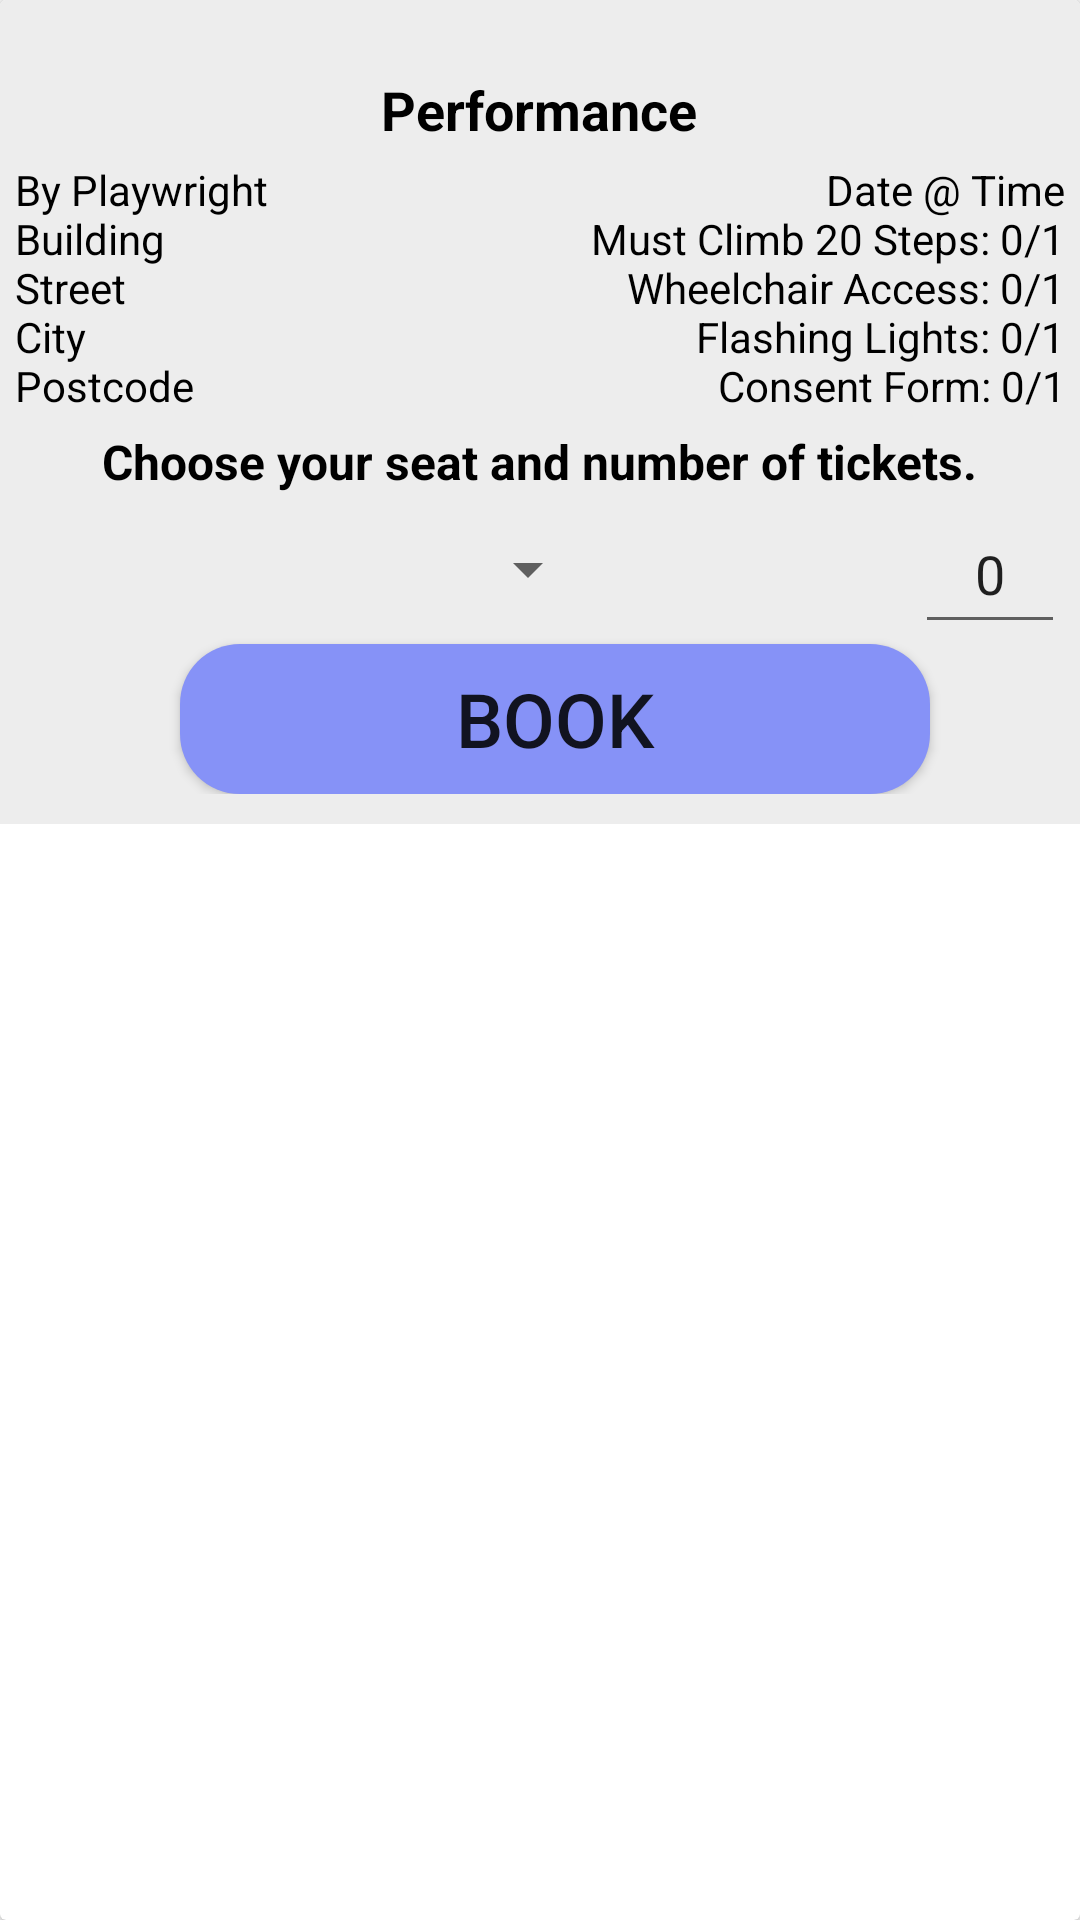

Produce the Android XML layout that renders to this screen, including the resource entries it uses.
<!-- AndroidManifest.xml: application theme Theme.MyApplication -->
<!-- res/layout/row.xml -->
<?xml version="1.0" encoding="utf-8"?>
<androidx.cardview.widget.CardView xmlns:android="http://schemas.android.com/apk/res/android"
    xmlns:app="http://schemas.android.com/apk/res-auto"
    xmlns:tools="http://schemas.android.com/tools"
    android:layout_width="match_parent"
    android:layout_height="wrap_content"
    android:background="@color/grey">

    <LinearLayout
        android:id="@+id/row_linearlayout"
        android:layout_width="match_parent"
        android:layout_height="wrap_content"
        android:orientation="vertical"
        android:background="@color/grey"
        android:paddingBottom="10dp">

        <TextView
            android:id="@+id/row_id"
            android:layout_width="wrap_content"
            android:layout_height="wrap_content"
            android:textColor="@color/black"
            android:textSize="18sp"
            android:textStyle="bold"
            tools:visibility="gone" />

        <TextView
            android:id="@+id/row_performance"
            android:layout_width="wrap_content"
            android:layout_height="wrap_content"
            android:layout_gravity="center_horizontal"
            android:text="@string/performance"
            android:textSize="18sp"
            android:textColor="@color/black"
            android:textStyle="bold" />

        <LinearLayout
            android:id="@+id/row_expandablecontent"
            android:layout_width="match_parent"
            android:layout_height="wrap_content"
            android:orientation="vertical">

            <RelativeLayout
                android:layout_width="match_parent"
                android:layout_height="wrap_content"
                android:paddingTop="5dp"
                android:paddingBottom="5dp"
                android:layout_marginStart="5dp"
                android:layout_marginEnd="5dp">

                <TextView
                    android:id="@+id/row_playwrightvenue"
                    android:layout_width="wrap_content"
                    android:layout_height="wrap_content"
                    android:layout_alignParentStart="true"
                    android:text="@string/PlaywriteVenue"
                    android:textColor="@color/black" />

                <TextView
                    android:id="@+id/row_datetimeacessiblity"
                    android:layout_width="wrap_content"
                    android:layout_height="wrap_content"
                    android:gravity="end"
                    android:text="@string/DateTimeAccess"
                    android:textColor="@color/black"
                    android:layout_alignParentEnd="true"/>

            </RelativeLayout>

            <TextView
                android:layout_width="wrap_content"
                android:layout_height="wrap_content"
                android:layout_gravity="center_horizontal"
                android:text="@string/seat"
                android:textSize="16sp"
                android:textStyle="bold"
                android:textColor="@color/black" />



            <RelativeLayout
                android:layout_width="match_parent"
                android:layout_height="wrap_content" >

                <Spinner
                    android:id="@+id/row_seats"
                    android:layout_width="wrap_content"
                    android:layout_height="wrap_content"
                    android:minWidth="200dp"
                    android:minHeight="50dp"
                    android:paddingBottom="5dp"/>



                <EditText
                    android:id="@+id/row_ticketstobook"
                    android:layout_width="50dp"
                    android:layout_height="wrap_content"
                    android:minHeight="50dp"
                    android:layout_marginEnd="5dp"
                    android:gravity="center"
                    android:ems="10"
                    android:inputType="number"
                    android:text="0"
                    android:layout_alignParentEnd="true"
                    android:importantForAutofill="no"
                    tools:ignore="LabelFor" />

                <EditText
                    android:id="@+id/row_totaltickets"
                    android:layout_width="50dp"
                    android:layout_height="wrap_content"
                    android:layout_alignParentEnd="true"
                    android:layout_marginEnd="15dp"
                    android:ems="10"
                    android:enabled="false"
                    android:gravity="center"
                    android:importantForAutofill="no"
                    android:inputType="number"
                    android:minWidth="200dp"
                    android:minHeight="50dp"
                    android:text="/"
                    android:textColor="@color/black"
                    android:visibility="gone"
                    tools:ignore="LabelFor,TouchTargetSizeCheck" />




            </RelativeLayout>
            <Button
                android:id="@+id/row_bookbutton"
                android:layout_width="wrap_content"
                android:layout_height="50dp"
                android:layout_gravity="center_horizontal"
                android:background="@drawable/button_rounded"
                android:layout_marginStart="5dp"
                android:minWidth="250dp"
                android:minHeight="50dp"
                android:text="@string/book"
                android:textSize="25sp"
                app:cornerRadius="30dp" />



        </LinearLayout>


    </LinearLayout>

</androidx.cardview.widget.CardView>
<!-- resources referenced by this layout -->
<resources>
  <color name="black">#FF000000</color>
  <color name="grey">#ededed</color>
  <!-- drawable button_rounded (drawable) -->
  <?xml version="1.0" encoding="utf-8"?>
  <shape android:shape="rectangle" xmlns:android="http://schemas.android.com/apk/res/android">
  
      <solid android:color = "@color/primarycolour" />
      <corners android:radius = "20dp"/>
  
  </shape>
  <string name="DateTimeAccess">Date @ Time\nMust Climb 20 Steps: 0/1\nWheelchair Access: 0/1\nFlashing Lights: 0/1\nConsent Form: 0/1</string>
  <string name="PlaywriteVenue">By Playwright\nBuilding \nStreet \nCity \nPostcode</string>
  <string name="book">Book</string>
  <string name="performance">Performance</string>
  <string name="seat">Choose your seat and number of tickets.</string>
  <style name="Theme.MyApplication" parent="Theme.AppCompat.Light.NoActionBar">
          
          <item name="colorPrimary">@color/lavender</item>
          <item name="colorPrimaryVariant">@color/purple_700</item>
          <item name="colorOnPrimary">@color/white</item>
          
          <item name="colorSecondary">@color/teal_200</item>
          <item name="colorSecondaryVariant">@color/teal_700</item>
          <item name="colorOnSecondary">@color/black</item>
          
          <item name="android:statusBarColor">?attr/colorPrimaryVariant</item>
          
      </style>
  <color name="primarycolour">#8692f7</color>
  <color name="lavender">#8692f7</color>
  <color name="purple_700">#FF3700B3</color>
  <color name="white">#FFFFFFFF</color>
  <color name="teal_200">#FF03DAC5</color>
  <color name="teal_700">#FF018786</color>
</resources>
